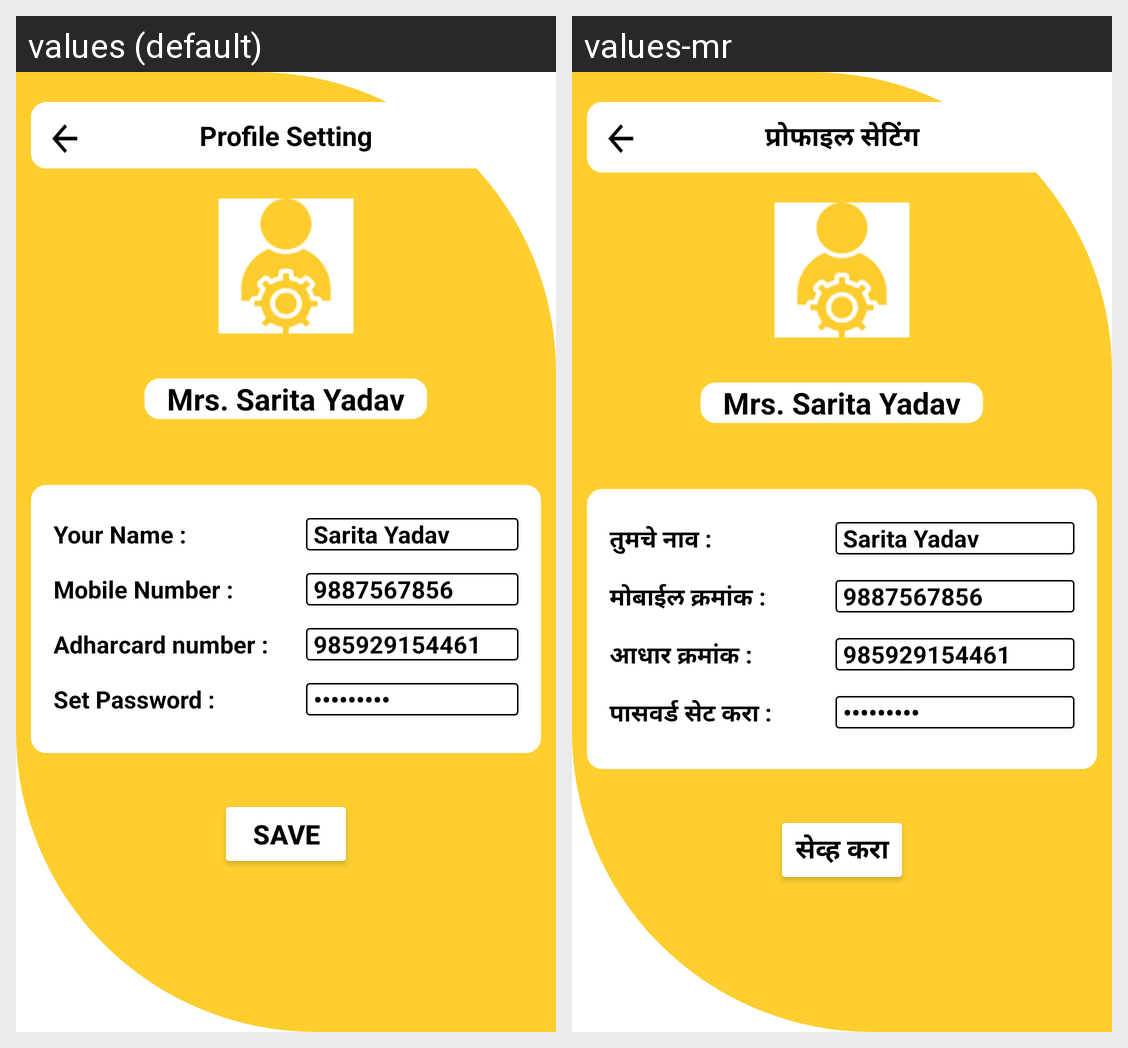

Translations of the strings shown on this Android screen, per locale in the grid:
Android screen res/layout/activity_profilesettings.xml rendered under 2 locales, left to right: values (default), values-mr. Device: Nexus 5 (rendered at 1080×1920; each locale shown at half size, 540×960, under a caption strip naming it); theme Theme.PblApp.
Strings drawn on this screen, with the default value and each locale's value (text and hints the layout hard-codes, and strings that could not be matched under every locale, appear in the picture but are not listed):

profsettxt1
  values: Profile Setting
  values-mr: प्रोफाइल सेटिंग

profsettxt2
  values: Your Name :
  values-mr: तुमचे नाव :

profsettxt3
  values: Mobile Number :
  values-mr: मोबाईल क्रमांक :

profsettxt4
  values: Adharcard number :
  values-mr: आधार क्रमांक :

profsettxt5
  values: Set Password :
  values-mr: पासवर्ड सेट करा :

profsettxt6
  values: Save
  values-mr: सेव्ह करा
